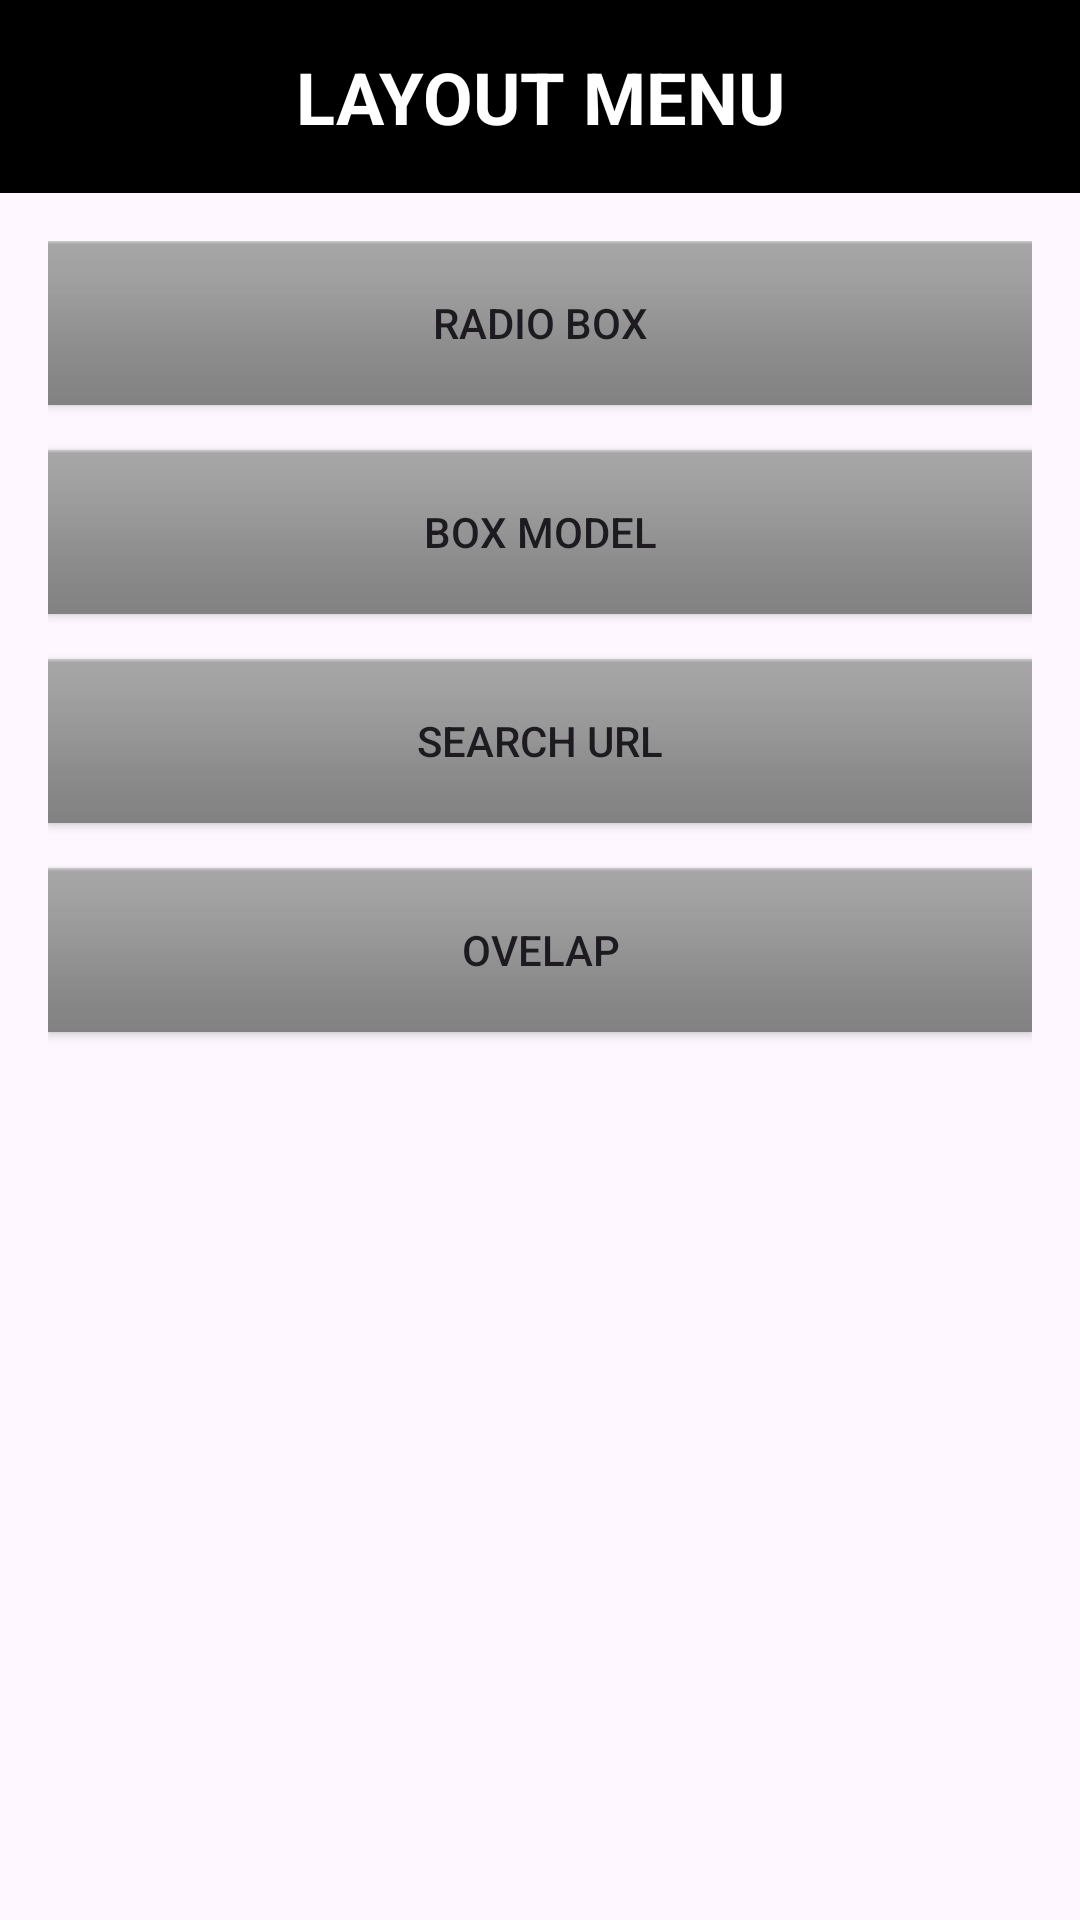

This screen was rendered from an Android layout file. Write that file and the resources it references.
<!-- AndroidManifest.xml: application theme Theme.Ejercicios -->
<!-- res/layout/layout_menu.xml -->
<?xml version="1.0" encoding="utf-8"?>
<LinearLayout xmlns:android="http://schemas.android.com/apk/res/android"
    android:layout_width="match_parent"
    android:layout_height="match_parent"
    android:orientation="vertical">

    
    <TextView
        android:id="@+id/titleText"
        android:layout_width="match_parent"
        android:layout_height="wrap_content"
        android:text="LAYOUT MENU"
        android:textSize="24sp"
        android:textStyle="bold"
        android:gravity="center"
        android:padding="16dp"
        android:background="@android:color/black"
        android:textColor="#FFFFFF" />

    
    <ScrollView
        android:layout_width="match_parent"
        android:layout_height="0dp"
        android:layout_weight="1"
        android:padding="16dp">

        
        <LinearLayout
            android:layout_width="match_parent"
            android:layout_height="wrap_content"
            android:orientation="vertical">

            
            <Button
                android:id="@+id/button1"
                android:layout_width="match_parent"
                android:layout_height="wrap_content"
                android:background="@android:drawable/bottom_bar"
                android:layout_marginBottom="15dp"
                android:text="RADIO BOX" />

            <Button
                android:id="@+id/button2"
                android:layout_width="match_parent"
                android:layout_height="wrap_content"
                android:background="@android:drawable/bottom_bar"
                android:layout_marginBottom="15dp"
                android:text="BOX MODEL" />

            <Button
                android:id="@+id/button3"
                android:layout_width="match_parent"
                android:layout_height="wrap_content"
                android:layout_marginBottom="15dp"
                android:background="@android:drawable/bottom_bar"
                android:text="SEARCH URL" />

            <Button
                android:id="@+id/button4"
                android:layout_width="match_parent"
                android:layout_height="wrap_content"
                android:layout_marginBottom="15dp"
                android:background="@android:drawable/bottom_bar"
                android:text="OVELAP" />
        </LinearLayout>
    </ScrollView>

</LinearLayout>
<!-- resources referenced by this layout -->
<resources>
  <style name="Theme.Ejercicios" parent="Base.Theme.Ejercicios">
      </style>
  <style name="Base.Theme.Ejercicios" parent="Theme.Material3.DayNight.NoActionBar">
  
      </style>
</resources>
